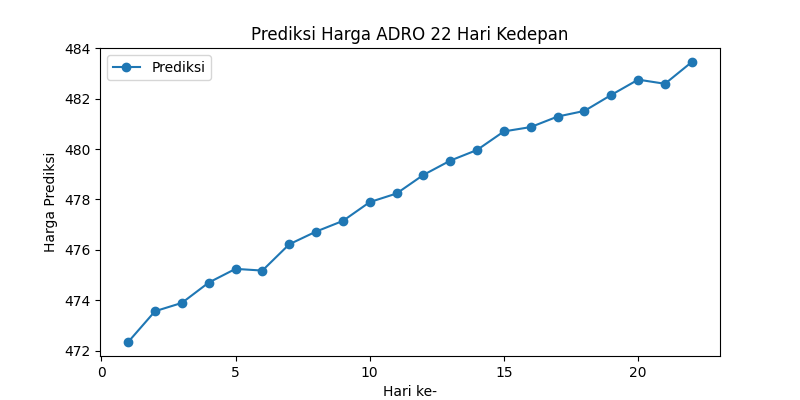

Values plotted in this chart, from the file beside it:
Date, Predicted_Close, Smoothed_Close
3/3/2025, 472.3, 472.3
3/4/2025, 473.6, 472.8
3/5/2025, 473.9, 473
3/6/2025, 474.7, 473.4
3/7/2025, 475.2, 473.7
3/10/2025, 475.2, 474
3/11/2025, 476.2, 474.3
3/12/2025, 476.7, 474.6
3/13/2025, 477.1, 474.9
3/14/2025, 477.9, 475.3
3/17/2025, 478.2, 475.6
3/18/2025, 479, 476
3/19/2025, 479.5, 476.4
3/20/2025, 480, 476.8
3/21/2025, 480.7, 477.2
3/24/2025, 480.9, 477.5
3/25/2025, 481.3, 477.9
3/26/2025, 481.5, 478.3
3/27/2025, 482.1, 478.7
4/8/2025, 482.8, 479.1
4/9/2025, 482.6, 479.4
4/10/2025, 483.5, 479.8
